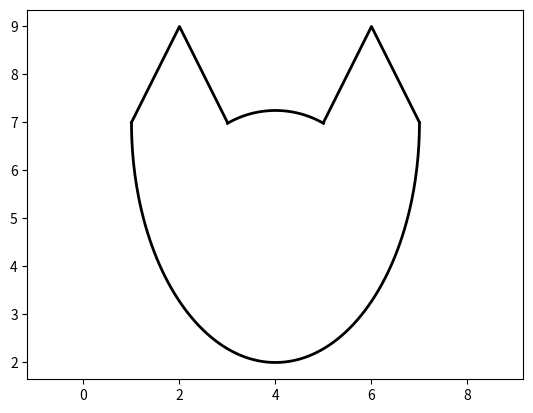

Recreate this plot in Python.
import matplotlib.pyplot as plt
import numpy as np

fig, ax = plt.subplots()
x = [1, 2, 3]
y = [7, 9, 7]
ax.plot(x, y, '-', lw=2, color = 'k')

t = np.linspace(np.pi/2+np.pi/6, np.pi/2-np.pi/6, 100)
x = 4 + 2 * np.cos(t)
y = 5.25 + 2 * np.sin(t)
ax.plot(x, y, '-', lw=2, color = 'k')

x = [5, 6, 7]
y = [7, 9, 7]
ax.plot(x, y, '-', lw=2, color = 'k')

t =  np.linspace(np.pi * 2, np.pi, 200)
x = 4 + 3 * np.cos(t)
y = 7 + 5 * np.sin(t)
ax.plot(x, y, '-', lw=2, color = 'k')

plt.axis('equal')
plt.savefig('cat.png')